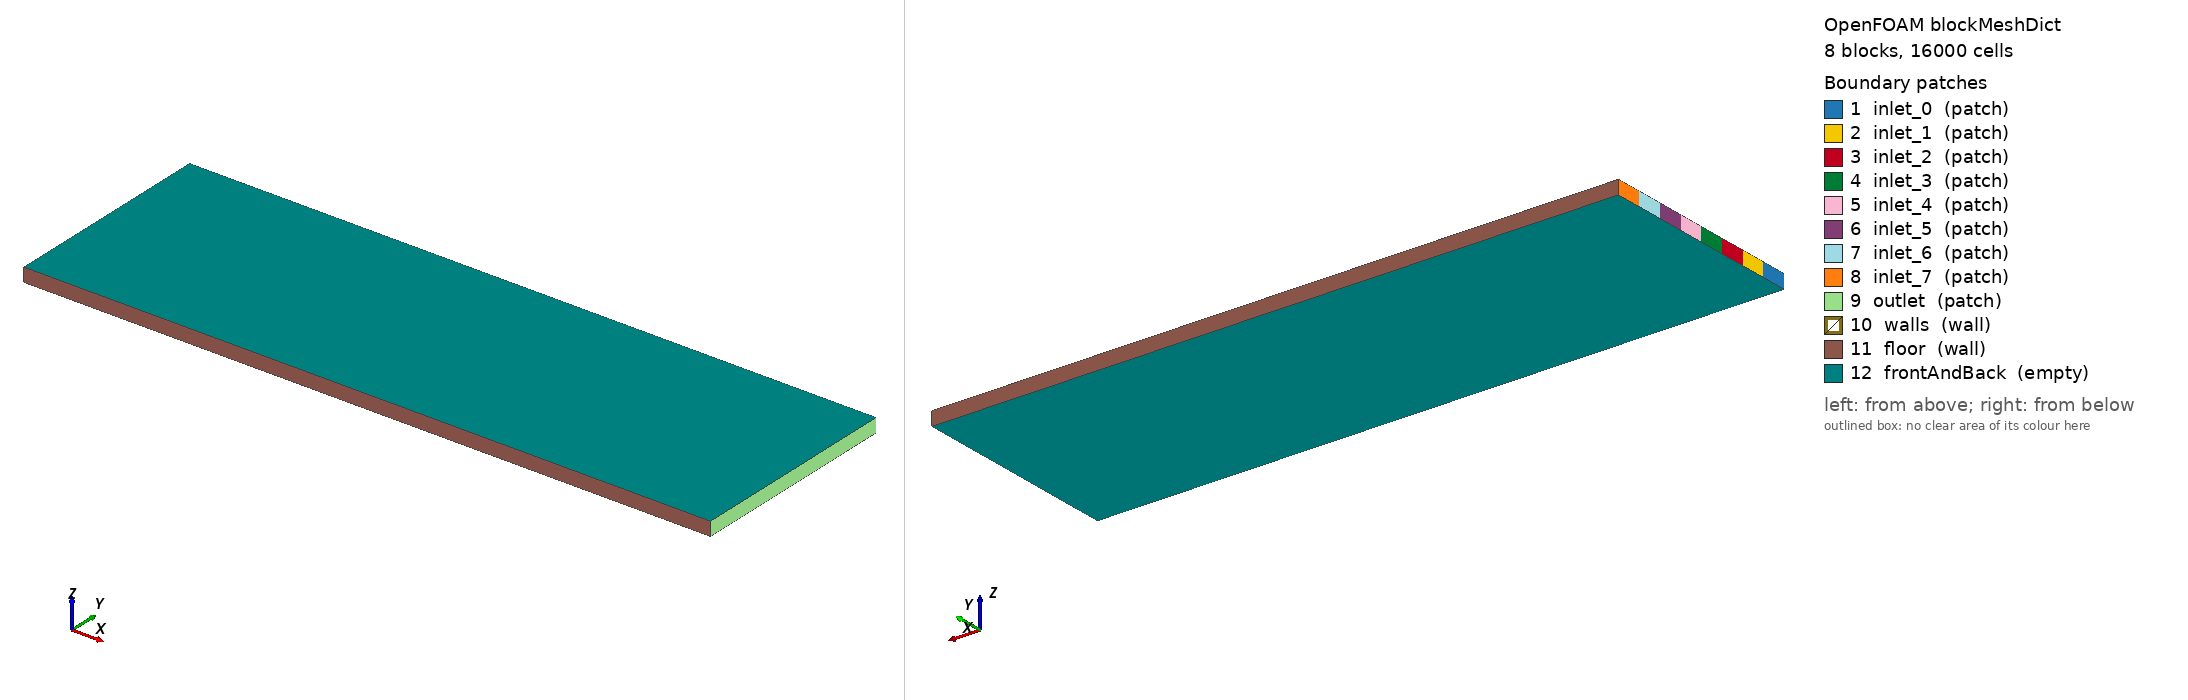

OpenFOAM case: the mesh blockMesh builds from blockMeshDict, 8 block(s), 16000 cells. Boundary patches (legend numbers): 1 inlet_0 (patch), 2 inlet_1 (patch), 3 inlet_2 (patch), 4 inlet_3 (patch), 5 inlet_4 (patch), 6 inlet_5 (patch), 7 inlet_6 (patch), 8 inlet_7 (patch), 9 outlet (patch), 10 walls (wall), 11 floor (wall), 12 frontAndBack (empty). Left view from above one corner, right view from below the opposite corner. Boundary conditions: 1 field file(s) under 0/; 12 of 12 drawn patches have an entry in a shipped field file.

=== system/blockMeshDict ===
        FoamFile
        {
            version     2.0;
            format      ascii;
            class       dictionary;
            object      blockMeshDict;
        }

        convertToMeters 0.001;

        vertices
        (
    (0.000000 0.000000 0.000000)
    (10.000000 0.000000 0.000000)
    (0.000000 0.391835 0.000000)
    (10.000000 0.391835 0.000000)
    (0.000000 0.783671 0.000000)
    (10.000000 0.783671 0.000000)
    (0.000000 1.175506 0.000000)
    (10.000000 1.175506 0.000000)
    (0.000000 1.567341 0.000000)
    (10.000000 1.567341 0.000000)
    (0.000000 1.959176 0.000000)
    (10.000000 1.959176 0.000000)
    (0.000000 2.351012 0.000000)
    (10.000000 2.351012 0.000000)
    (0.000000 2.742847 0.000000)
    (10.000000 2.742847 0.000000)
    (0.000000 3.134682 0.000000)
    (10.000000 3.134682 0.000000)
    (0.000000 0.000000 0.200000)
    (10.000000 0.000000 0.200000)
    (0.000000 0.391835 0.200000)
    (10.000000 0.391835 0.200000)
    (0.000000 0.783671 0.200000)
    (10.000000 0.783671 0.200000)
    (0.000000 1.175506 0.200000)
    (10.000000 1.175506 0.200000)
    (0.000000 1.567341 0.200000)
    (10.000000 1.567341 0.200000)
    (0.000000 1.959176 0.200000)
    (10.000000 1.959176 0.200000)
    (0.000000 2.351012 0.200000)
    (10.000000 2.351012 0.200000)
    (0.000000 2.742847 0.200000)
    (10.000000 2.742847 0.200000)
    (0.000000 3.134682 0.200000)
    (10.000000 3.134682 0.200000)
        );

        blocks
        (
    hex (0 1 3 2 18 19 21 20) (200 10 1) simpleGrading (1 1 1)
    hex (2 3 5 4 20 21 23 22) (200 10 1) simpleGrading (1 1 1)
    hex (4 5 7 6 22 23 25 24) (200 10 1) simpleGrading (1 1 1)
    hex (6 7 9 8 24 25 27 26) (200 10 1) simpleGrading (1 1 1)
    hex (8 9 11 10 26 27 29 28) (200 10 1) simpleGrading (1 1 1)
    hex (10 11 13 12 28 29 31 30) (200 10 1) simpleGrading (1 1 1)
    hex (12 13 15 14 30 31 33 32) (200 10 1) simpleGrading (1 1 1)
    hex (14 15 17 16 32 33 35 34) (200 10 1) simpleGrading (1 1 1)
        );

        edges ();

        boundary
        (
inlet_0
{
    type patch;
    faces
    (
                (0 18 20 2)
    );
}
inlet_1
{
    type patch;
    faces
    (
                (2 20 22 4)
    );
}
inlet_2
{
    type patch;
    faces
    (
                (4 22 24 6)
    );
}
inlet_3
{
    type patch;
    faces
    (
                (6 24 26 8)
    );
}
inlet_4
{
    type patch;
    faces
    (
                (8 26 28 10)
    );
}
inlet_5
{
    type patch;
    faces
    (
                (10 28 30 12)
    );
}
inlet_6
{
    type patch;
    faces
    (
                (12 30 32 14)
    );
}
inlet_7
{
    type patch;
    faces
    (
                (14 32 34 16)
    );
}
outlet
{
    type patch;
    faces
    (
                (1 3 21 19)
(3 5 23 21)
(5 7 25 23)
(7 9 27 25)
(9 11 29 27)
(11 13 31 29)
(13 15 33 31)
(15 17 35 33)
    );
}
walls
{
    type wall;
    faces
    (

    );
}
floor
{
    type wall;
    faces
    (
                (0 1 19 18)
(16 34 35 17)
    );
}
frontAndBack
{
    type empty;
    faces
    (
                (0 2 3 1)
(2 4 5 3)
(4 6 7 5)
(6 8 9 7)
(8 10 11 9)
(10 12 13 11)
(12 14 15 13)
(14 16 17 15)
(18 19 21 20)
(20 21 23 22)
(22 23 25 24)
(24 25 27 26)
(26 27 29 28)
(28 29 31 30)
(30 31 33 32)
(32 33 35 34)
    );
}
        );

        mergePatchPairs ();


=== system/controlDict ===
FoamFile
{
    version     2.0;
    format      ascii;
    class       dictionary;
    object      controlDict;
}

application     scalarTransportFoam;

startFrom       latestTime;
stopAt          endTime;
endTime         1404.0;

deltaT          1;

writeControl    timeStep;
writeInterval   1404;

purgeWrite      2;

writeFormat     ascii;
writePrecision  8;
writeCompression off;

timeFormat      general;
timePrecision   6;

runTimeModifiable true;


=== 0/U ===
FoamFile
{
    version     2.0;
    format      ascii;
    class       volVectorField;
    object      U;
}

dimensions      [0 1 -1 0 0 0 0];

internalField   uniform (0 0 0);

boundaryField
{
    inlet_0
    {
        type            fixedValue;
        value           uniform (0.002393 0 0);
    }
    
    inlet_1
    {
        type            fixedValue;
        value           uniform (0.002393 0 0);
    }
    
    inlet_2
    {
        type            fixedValue;
        value           uniform (0.002393 0 0);
    }
    
    inlet_3
    {
        type            fixedValue;
        value           uniform (0.002393 0 0);
    }
    
    inlet_4
    {
        type            fixedValue;
        value           uniform (0.002393 0 0);
    }
    
    inlet_5
    {
        type            fixedValue;
        value           uniform (0.002393 0 0);
    }
    
    inlet_6
    {
        type            fixedValue;
        value           uniform (0.002393 0 0);
    }
    
    inlet_7
    {
        type            fixedValue;
        value           uniform (0.002393 0 0);
    }
    
    outlet
    { type zeroGradient; }
    
    walls
    { type noSlip; }
    
    floor
    { type noSlip; }
    
    frontAndBack
    { type empty; }
}


Also in the case, not shown: constant/polyMesh/points (numeric list).
